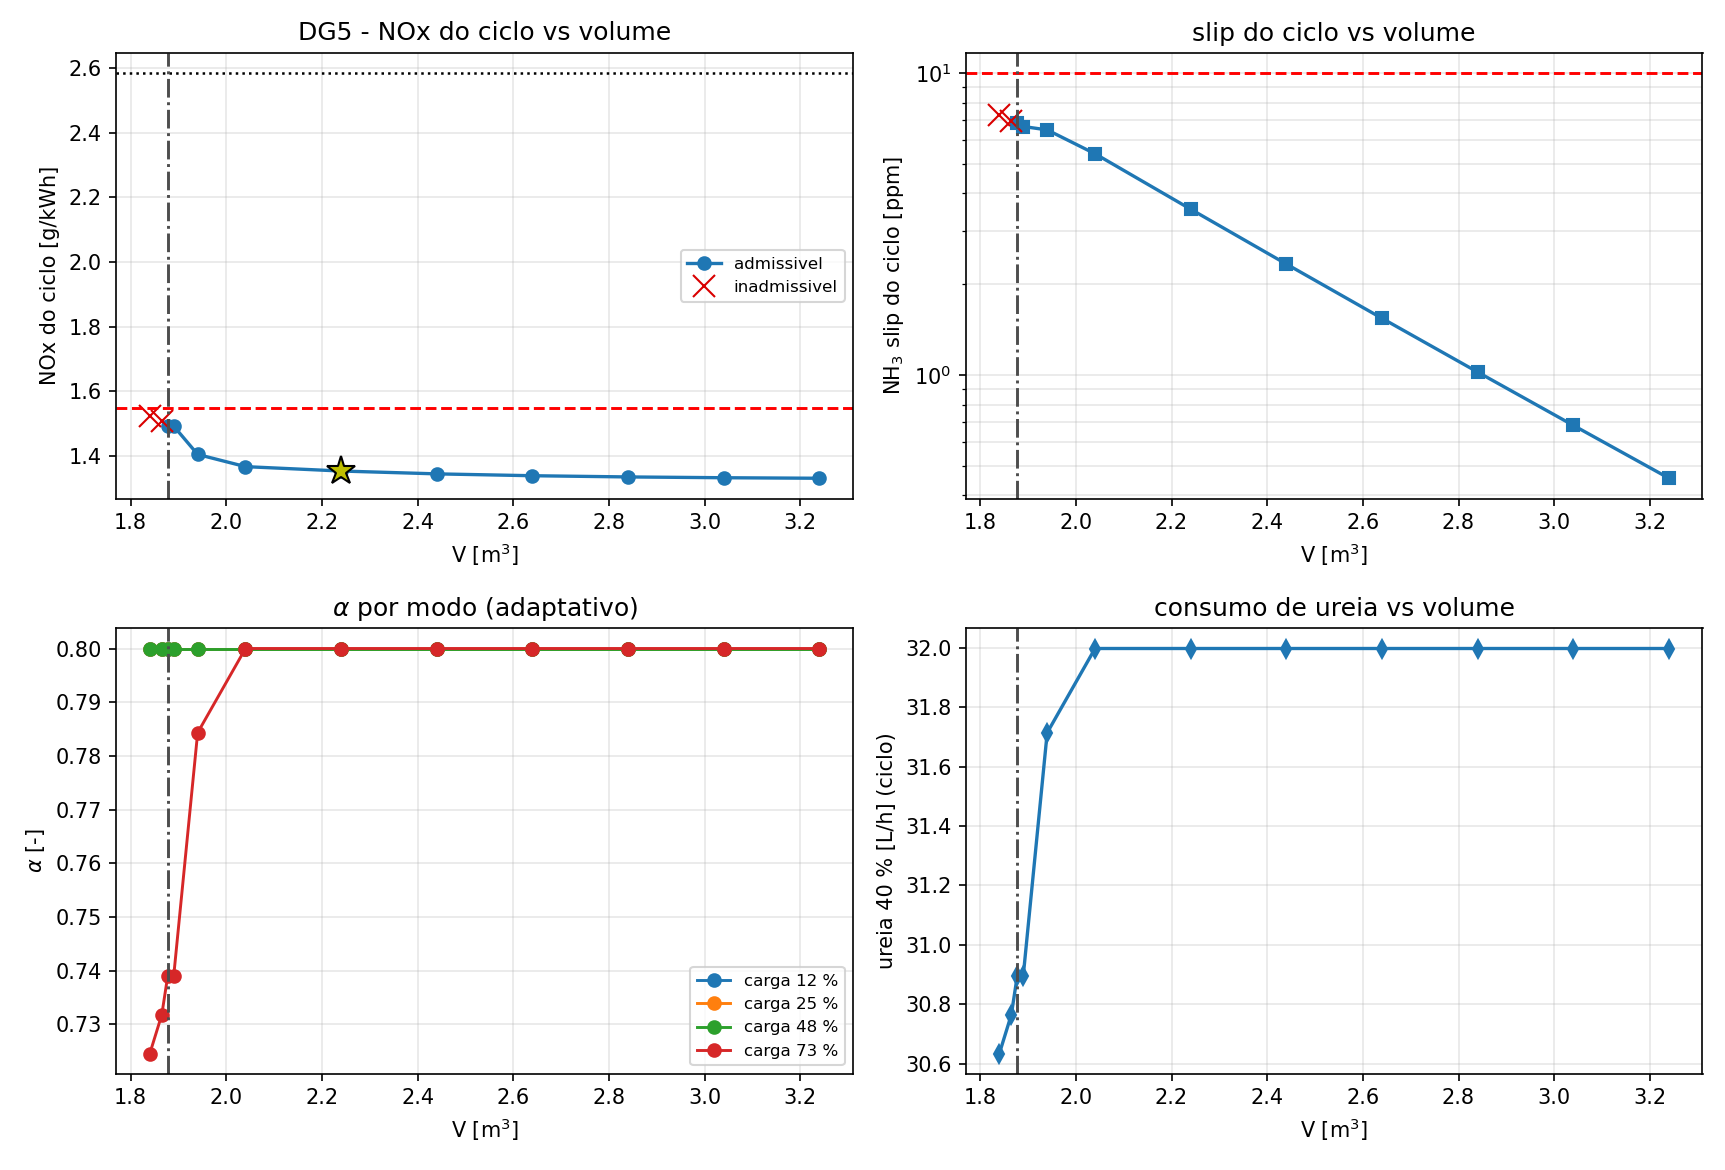

Data behind this chart, as committed beside it:
V_m3, A_m2, situacao, admissivel, NOx_ciclo_gkWh, slip_ciclo_ppm, XNO_ciclo_perc, urea_ciclo_Lh, n_iter, fase
3.24, 2.7, 1, 1, 1.332, 0.4561, 79.96, 32, 1, 1
3.04, 2.533, 1, 1, 1.333, 0.6825, 79.93, 32, 1, 1
2.84, 2.367, 1, 1, 1.336, 1.025, 79.9, 32, 1, 1
2.64, 2.2, 1, 1, 1.34, 1.544, 79.85, 32, 1, 1
2.44, 2.033, 1, 1, 1.345, 2.335, 79.77, 32, 1, 1
2.24, 1.867, 1, 1, 1.354, 3.547, 79.65, 32, 1, 1
2.04, 1.7, 1, 1, 1.368, 5.413, 79.46, 32, 1, 1
1.94, 1.617, 1, 1, 1.405, 6.493, 78.94, 31.71, 2, 2
1.89, 1.575, 1, 1, 1.493, 6.663, 77.73, 30.9, 5, 2
1.877, 1.565, 1, 1, 1.494, 6.847, 77.72, 30.9, 5, 2
1.865, 1.554, 4, 0, 1.509, 6.949, 77.51, 30.76, 7, 2
1.84, 1.533, 4, 0, 1.525, 7.251, 77.29, 30.63, 6, 1
